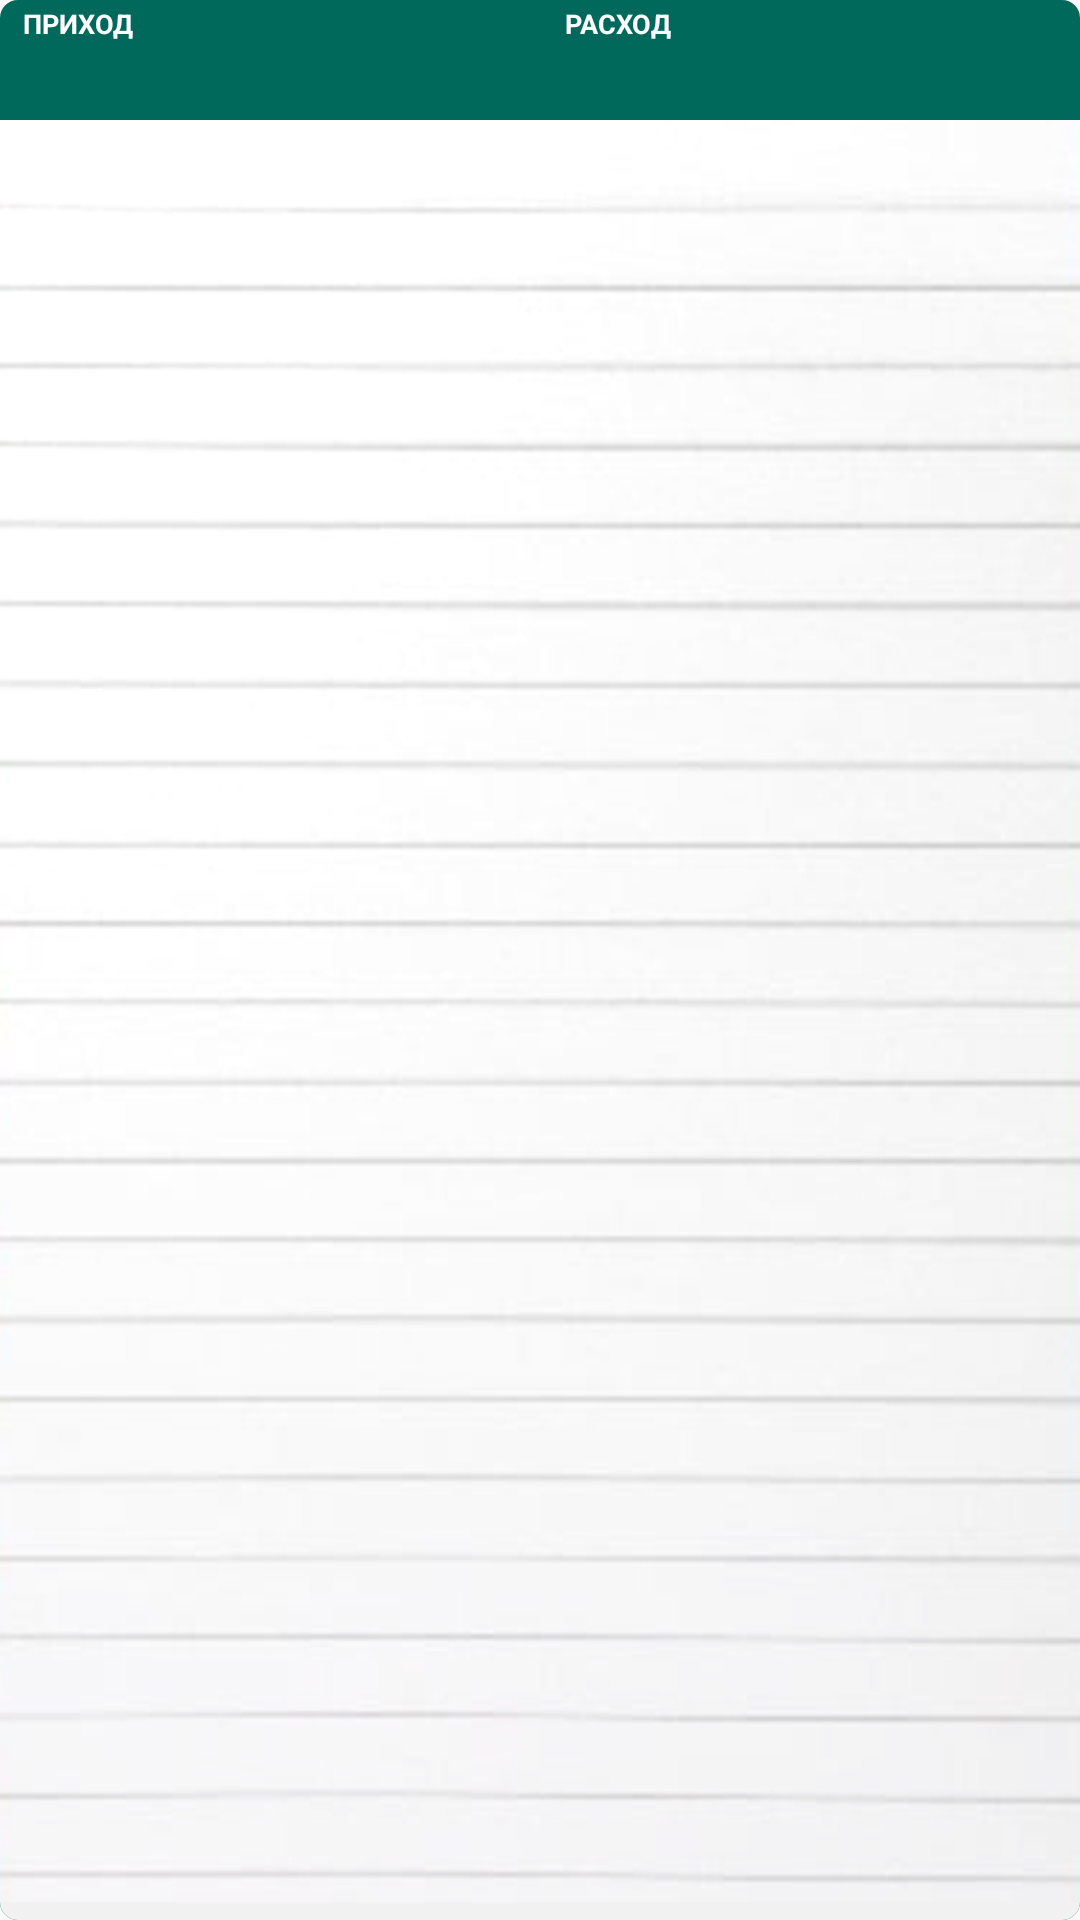

Android layout source for this screen:
<!-- AndroidManifest.xml: application theme AppTheme -->
<!-- res/layout/window_accounting.xml -->
<?xml version="1.0" encoding="utf-8"?>
<RelativeLayout xmlns:android="http://schemas.android.com/apk/res/android"
    android:background="@drawable/layout_bg_accounting"
    android:layout_width="255dp"
    android:layout_weight="130"
    android:layout_height="wrap_content"
    android:layout_marginStart="@dimen/window_indent"
    android:id="@+id/accounting_layout">

  <LinearLayout
      android:layout_width="match_parent"
      android:layout_height="wrap_content">

    <TextView
        android:paddingTop="@dimen/header_indent_top"
        android:layout_marginLeft="7.5dp"
        android:textColor="@color/background_color_white"
        android:textSize="@dimen/header_size"


        android:layout_width="wrap_content"
        android:layout_height="wrap_content"
        android:textAppearance="?android:attr/textAppearanceSmall"
        android:text="@string/get_high"
        android:id="@+id/text_view_get_wine"
        android:textStyle="bold"
        android:layout_weight="100"/>

    <TextView

        android:paddingTop="@dimen/header_indent_top"
        android:layout_marginLeft="7.5dp"
        android:textColor="@color/background_color_white"
        android:textSize="@dimen/header_size"



        android:layout_width="wrap_content"
        android:layout_height="wrap_content"

        android:text="@string/consumption"
        android:id="@+id/text_view_consumption"
        android:textStyle="bold"
        android:layout_weight="100"/>

  </LinearLayout>

    <LinearLayout
        android:layout_width="255dp"
        android:layout_height="wrap_content"
        android:orientation="horizontal"
        android:baselineAligned="false"
        >




      <android.support.v7.widget.RecyclerView
          android:layout_marginTop="23dp"
          android:layout_width="wrap_content"
          android:layout_height="match_parent"
          android:layout_weight="100"
          android:id="@+id/rv_get_wine"
          />

      <android.support.v7.widget.RecyclerView
          android:layout_marginTop="23dp"
          android:layout_width="wrap_content"
          android:layout_height="match_parent"
          android:layout_weight="100"
          android:id="@+id/rv_lost_wine"
          />




    </LinearLayout>




</RelativeLayout>
<!-- resources referenced by this layout -->
<resources>
  <color name="background_color_white">#ffffff</color>
  <dimen name="header_indent_top">1.5dp</dimen>
  <dimen name="header_size">9dp</dimen>
  <dimen name="window_indent">10dp</dimen>
  <!-- drawable layout_bg_accounting (drawable) -->
  <?xml version="1.0" encoding="utf-8"?>
  <layer-list
      xmlns:android="http://schemas.android.com/apk/res/android">
  
  
      <item>
          <shape
              android:shape="rectangle" >
              <solid android:color="#00695c" />
              <corners android:radius="6dip" />
          </shape>
      </item>
  
      <item
          android:top="40dp">
          <shape
              android:shape="rectangle" >
              <solid android:color="#f1f1f1" />
              <corners android:radius="6dip" />
          </shape>
      </item>
  
      <item android:top="40dp"
          android:bottom="6dp">
                  <bitmap
  
                      android:src="@drawable/notebook">
              </bitmap>
      </item>
  
  
  
  
  </layer-list>
  <string name="consumption">РАСХОД</string>
  <string name="get_high">ПРИХОД</string>
  <style name="AppTheme" parent="Theme.AppCompat.Light.DarkActionBar">
          
          <item name="colorPrimary">@color/colorPrimary</item>
          <item name="colorPrimaryDark">@color/colorPrimaryDark</item>
          <item name="colorAccent">@color/colorAccent</item>
      </style>
  <!-- drawable notebook: png bitmap (drawable, 93826 bytes) -->
  <color name="colorPrimary">#453E3E</color>
  <color name="colorPrimaryDark">#212121</color>
  <color name="colorAccent">#FF4081</color>
</resources>
